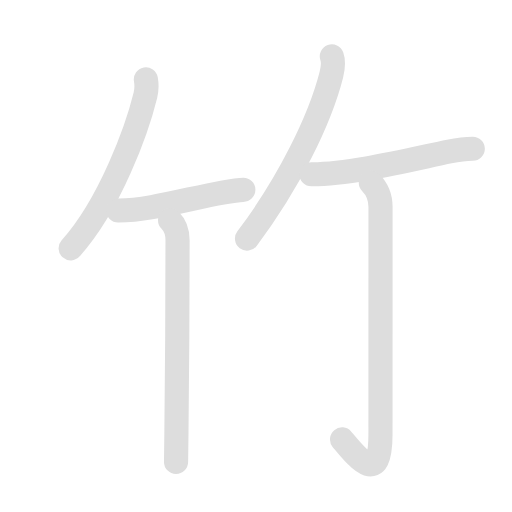
t = 0.00 s
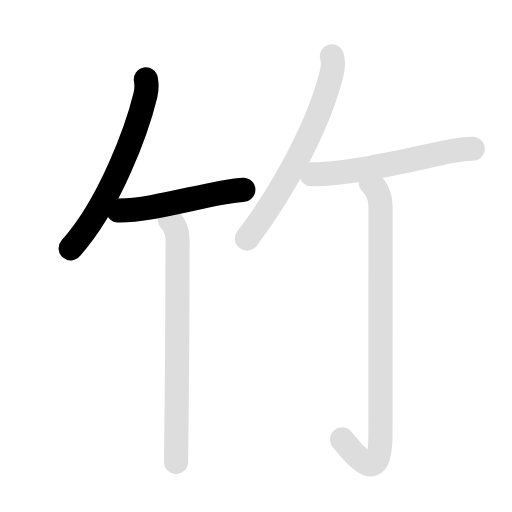
t = 1.45 s
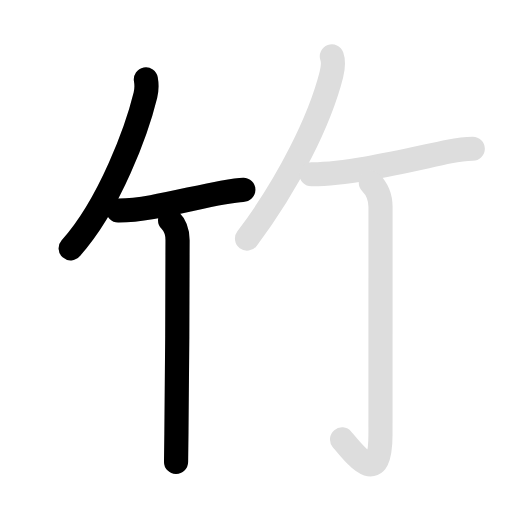
t = 2.90 s
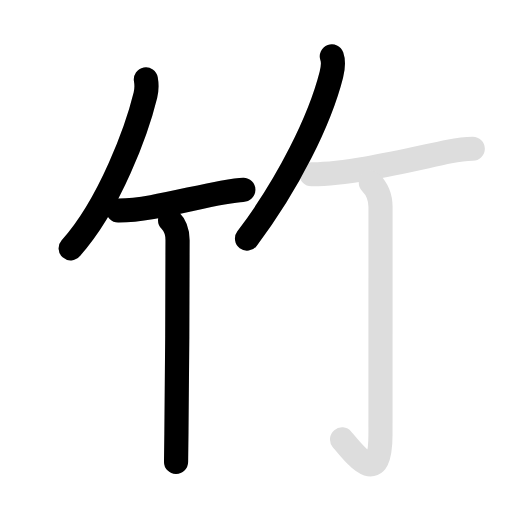
t = 4.40 s
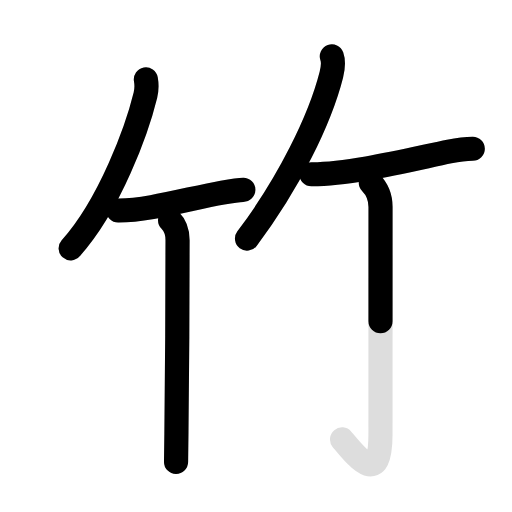
t = 5.75 s
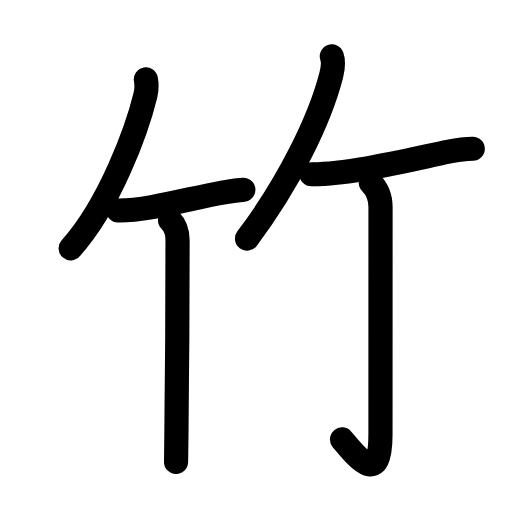
t = 7.20 s

The animated SVG that drew these frames (rendered in a browser with its animation timeline set to each time). Animation: 12 SMIL elements (animate=7,set=5); one cycle of 7.20 s, repeats indefinitely.

<svg id="kvg-07af9" class="kanjivg" viewBox="0 0 106 106" width="106" height="106" xmlns="http://www.w3.org/2000/svg" xmlns:xlink="http://www.w3.org/1999/xlink" xml:space="preserve" version="1.1" baseProfile="full"><defs><style type="text/css">path.black{fill:none;stroke:black;stroke-width:5;stroke-linecap:round;stroke-linejoin:round;}path.grey{fill:none;stroke:#ddd;stroke-width:5;stroke-linecap:round;stroke-linejoin:round;}path.stroke{fill:none;stroke:black;stroke-width:5;stroke-linecap:round;stroke-linejoin:round;}text{font-size:16px;font-family:Segoe UI Symbol,Cambria Math,DejaVu Sans,Symbola,Quivira,STIX,Code2000;-webkit-touch-callout:none;cursor:pointer;-webkit-user-select:none;-khtml-user-select:none;-moz-user-select:none;-ms-user-select:none;user-select: none;}text:hover{color:#777;}#reset{font-weight:bold;}</style><marker id="markerStart" markerWidth="8" markerHeight="8" style="overflow:visible;"><circle cx="0" cy="0" r="1.5" style="stroke:none;fill:red;fill-opacity:0.5;"/></marker><marker id="markerEnd" style="overflow:visible;"><circle cx="0" cy="0" r="0.8" style="stroke:none;fill:blue;fill-opacity:0.5;"><animate attributeName="opacity" from="1" to="0" dur="3s" repeatCount="indefinite" /></circle></marker></defs><path d="M30.2,16.43c0.17,0.95,0.19,2.1-0.09,3.24c-1.74,7.09-7.28,22.56-15.48,31.74" class="grey" /><path d="M24.48,43.58c6.14,0.04,14.59-2.46,21.58-3.72c1.9-0.34,3.43-0.56,4.32-0.56" class="grey" /><path d="M35.21,45.61c0.96,0.96,1.55,2.39,1.55,4.13c0,10.53-0.09,29.94-0.24,40.26c-0.04,3.02-0.07,4.71-0.07,5.62" class="grey" /><path d="M68.7,11.68c0.43,1.2,0.21,2.55-0.1,3.79C66.25,24.75,59.75,38,51.14,49.4" class="grey" /><path d="M64.48,36.08c8.14,0.04,20.64-3.08,28.54-4.71c2.1-0.43,3.83-0.57,4.86-0.57" class="grey" /><path d="M76.77,37.83c1.08,1.08,2.01,2.79,2.01,5.02c0,14.56-0.01,42.16-0.01,47.12c0,11.03-4.89,4.66-7.96,1" class="grey" /><path d="M30.2,16.43c0.17,0.95,0.19,2.1-0.09,3.24c-1.74,7.09-7.28,22.56-15.48,31.74" class="stroke" stroke-dasharray="150"><animate attributeName="stroke-dashoffset" from="150" to="0" dur="1.8s" begin="0.0s" fill="freeze" /></path><path d="M24.48,43.58c6.14,0.04,14.59-2.46,21.58-3.72c1.9-0.34,3.43-0.56,4.32-0.56" class="stroke" stroke-dasharray="150"><set attributeName="opacity" to="0" dur="1.0s" /><animate attributeName="stroke-dashoffset" from="150" to="0" dur="1.8s" begin="1.0s" fill="freeze" /></path><path d="M35.21,45.61c0.96,0.96,1.55,2.39,1.55,4.13c0,10.53-0.09,29.94-0.24,40.26c-0.04,3.02-0.07,4.71-0.07,5.62" class="stroke" stroke-dasharray="150"><set attributeName="opacity" to="0" dur="2.0s" /><animate attributeName="stroke-dashoffset" from="150" to="0" dur="1.8s" begin="2.0s" fill="freeze" /></path><path d="M68.7,11.68c0.43,1.2,0.21,2.55-0.1,3.79C66.25,24.75,59.75,38,51.14,49.4" class="stroke" stroke-dasharray="150"><set attributeName="opacity" to="0" dur="3.3s" /><animate attributeName="stroke-dashoffset" from="150" to="0" dur="1.8s" begin="3.3s" fill="freeze" /></path><path d="M64.48,36.08c8.14,0.04,20.64-3.08,28.54-4.71c2.1-0.43,3.83-0.57,4.86-0.57" class="stroke" stroke-dasharray="150"><set attributeName="opacity" to="0" dur="4.4s" /><animate attributeName="stroke-dashoffset" from="150" to="0" dur="1.8s" begin="4.4s" fill="freeze" /></path><path d="M76.77,37.83c1.08,1.08,2.01,2.79,2.01,5.02c0,14.56-0.01,42.16-0.01,47.12c0,11.03-4.89,4.66-7.96,1" class="stroke" stroke-dasharray="150"><set attributeName="opacity" to="0" dur="5.4s" /><animate attributeName="stroke-dashoffset" from="150" to="0" dur="1.8s" begin="5.4s" fill="freeze" /></path></svg>
